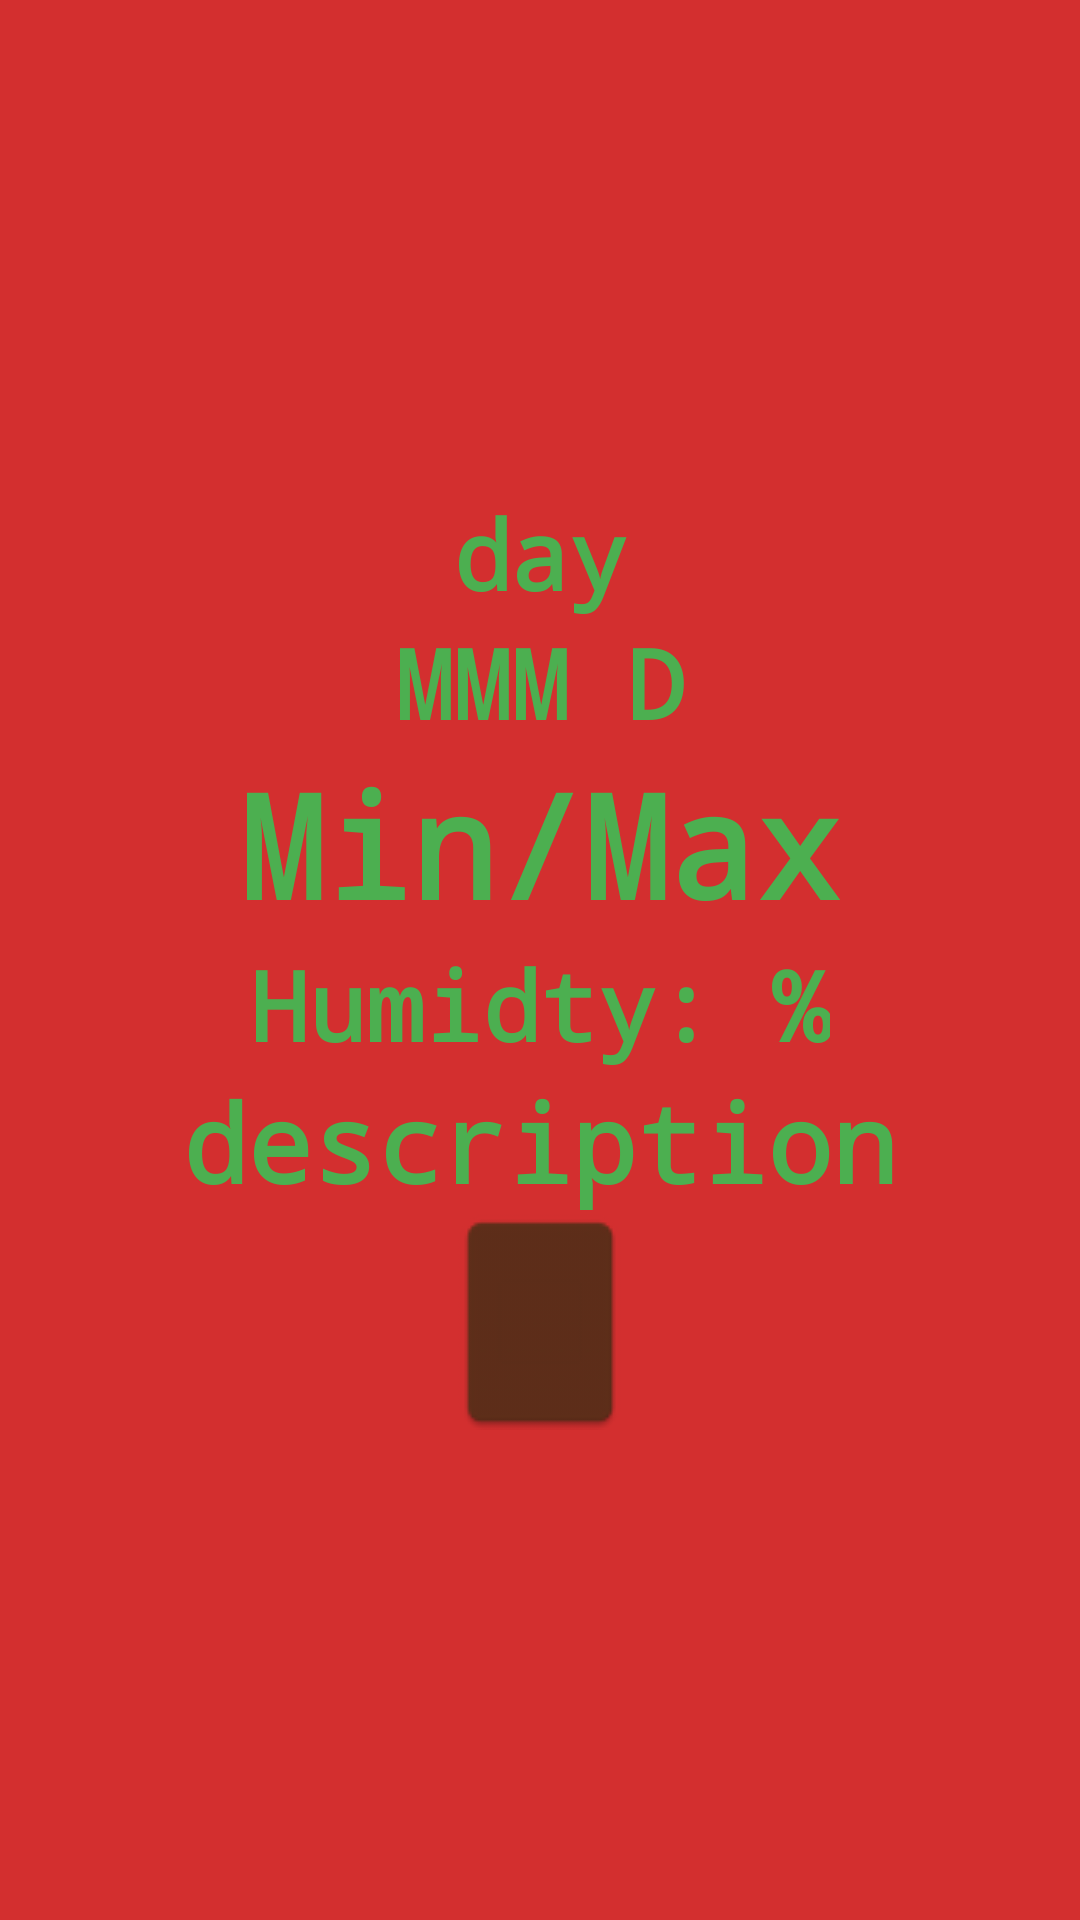

Produce the Android XML layout that renders to this screen, including the resource entries it uses.
<!-- AndroidManifest.xml: application theme AppTheme -->
<!-- res/layout/fragment_daily_forecast_details.xml -->
<FrameLayout xmlns:android="http://schemas.android.com/apk/res/android"
    xmlns:tools="http://schemas.android.com/tools"
    android:layout_width="match_parent"
    android:layout_height="match_parent"
    tools:context="com.example.guest.yayweather.ui.DailyForecastDetailsFragment">
<RelativeLayout
    android:layout_width="match_parent"
    android:layout_height="match_parent"
    android:background="@color/colorPrimaryDark">
    <LinearLayout xmlns:android="http://schemas.android.com/apk/res/android"
        android:orientation="vertical" android:layout_width="match_parent"
        android:layout_height="wrap_content"
        android:padding="20dp"
        android:layout_centerVertical="true"
       >

        <ImageView
            android:layout_width="wrap_content"
            android:layout_height="wrap_content"
            android:id="@+id/iconImageView"
            android:layout_gravity="center_horizontal"
           />

        <TextView
            android:layout_width="wrap_content"
            android:layout_height="wrap_content"
            android:id="@+id/dayTextView"
            android:textSize="32sp"
            android:text="day"
            android:textColor="@color/colorAccent"
            android:layout_gravity="center_horizontal"/>

        <TextView
            android:layout_width="wrap_content"
            android:layout_height="wrap_content"
            android:id="@+id/dateTextView"
            android:textSize="32sp"
            android:text="MMM D"
            android:textColor="@color/colorAccent"
            android:layout_gravity="center_horizontal"/>

        <TextView
            android:layout_width="wrap_content"
            android:layout_height="wrap_content"
            android:text="Min/Max"
            android:textSize="48sp"
            android:id="@+id/tempTextView"
            android:layout_alignParentBottom="true"
            android:layout_alignParentRight="true"
            android:textColor="@color/colorAccent"
            android:layout_gravity="center_horizontal"/>

        <TextView
            android:layout_width="wrap_content"
            android:layout_height="wrap_content"
            android:text="Humidty: %"
            android:textSize="32sp"
            android:id="@+id/humidityTextView"
            android:layout_alignParentBottom="true"
            android:layout_alignParentRight="true"
            android:textColor="@color/colorAccent"
            android:layout_gravity="center_horizontal" />

        <TextView
            android:layout_width="wrap_content"
            android:layout_height="wrap_content"
            android:text="description"
            android:id="@+id/descriptionTextView"
            android:layout_below="@+id/dateTextView"
            android:layout_alignParentLeft="true"
            android:layout_alignParentStart="true"
            android:textSize="36sp"
            android:textAlignment="center"
            android:layout_gravity="center_horizontal"
            android:textColor="@color/colorAccent" />

        <ImageView
            android:layout_width="wrap_content"
            android:layout_height="wrap_content"
            android:id="@+id/treeStumpImageView"
            android:src="@drawable/treestump"
            android:layout_gravity="bottom|center" />

    </LinearLayout>
</RelativeLayout>
</FrameLayout>
<!-- resources referenced by this layout -->
<resources>
  <color name="colorAccent">#4caf50</color>
  <color name="colorPrimaryDark">#d32f2f</color>
  <!-- drawable treestump: png bitmap (drawable, 749 bytes) -->
  <style name="AppTheme" parent="Theme.AppCompat.Light.NoActionBar">
          
          <item name="colorPrimary">@color/colorPrimary</item>
          <item name="colorPrimaryDark">@color/colorPrimaryDark</item>
          <item name="colorAccent">@color/colorAccent</item>
          <item name="android:typeface">monospace</item>
          <item name="android:textStyle">bold</item>
      </style>
  <color name="colorPrimary">#f44336</color>
</resources>
